Run: headless pygame with SDL's dummy video driver; simulated clock (each Clock.tick advances the game by its frame time, no real sleeping); random seed 0; keys injected as events and as key.get_pressed() state; mouse plan: one left click at the window centre at the start of phase 2, then a move to the lower-right quarter at the start of phase 3.
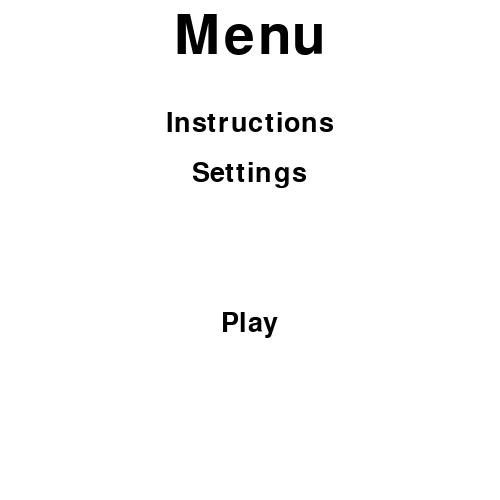
Frame 1 of 4 · flips 1–60 · no input
Frame 2 of 4 · flips 61–180 · clicked the window centre · tapped SPACE, RETURN · held RIGHT (→), D · screen unchanged from frame 1, image omitted
Frame 3 of 4 · flips 181–300 · moved the mouse to the lower-right quarter · held DOWN (↓), S · screen unchanged from frame 2, image omitted
Frame 4 of 4 · flips 301–420 · held LEFT (←), A, UP (↑), W · screen unchanged from frame 3, image omitted

The pygame program that drew these frames:

#Sherry Zhang
#10/25/21

import pygame, os, random
from pygame.locals import *
os.system('clear')

pygame.init()

def display_text(msg, x, y, font):
    text = font.render(msg, 5, colors[0])
    if x == "mid":
        name = window.blit(text, (width/2 - text.get_width()/2, y))

    else:
        name = window.blit(text, (width - text.get_width(), height - text.get_height()))

    return name

colors = [(0,0,0), (255,0,0), (0,0,255)]
background_colors = [(255,255,255), (0,255,0), (169,77,255), (255,160,77)]

background = 0
obj_1_color = 0
obj_2_color = obj_1_color + 1

width, height = 500, 500
window = pygame.display.set_mode((width, height))
pygame.display.set_caption("Setting Window")

TITLE_FONT = pygame.font.SysFont("Times New Roman", 80)
SUBTITLE_FONT = pygame.font.SysFont("Times New Roman", 40)

run = True

screen_size_x = 110
back_color_x = screen_size_x + 50
obj_color_x = back_color_x + 50
sound_x = obj_color_x + 50
play_x = sound_x + 50

menu = True
settings = False
game = False

rect_y = height/2
rect_x = width/2
circle_x = width/4
circle_y = height/4

wbox = 30
hbox = 30
radius = wbox/2

score = 3
speed = 5
key_list = [[K_UP, 0,0,0, -speed], [K_DOWN, 0,0,0,speed], [K_RIGHT, 0,0,speed,0], [K_LEFT, 0,0,-speed,0], 
            [K_w, 0,-speed,0,0], [K_s, 0,speed,0,0], [K_a, -speed,0,0,0], [K_d, speed,0,0,0]]

while run:

    mouse_pos = pygame.mouse.get_pos()
    left_pressed, middle_pressed, right_pressed = pygame.mouse.get_pressed()

    for event in pygame.event.get():
        if event.type == pygame.QUIT:
            run = False
    
    if menu:
        window.fill(background_colors[background])

        display_text("Menu", "mid", 10, TITLE_FONT)
        instructions = display_text("Instructions", "mid", screen_size_x, SUBTITLE_FONT)
        settings_text = display_text("Settings", "mid", back_color_x, SUBTITLE_FONT)
        play = display_text("Play", "mid", play_x, SUBTITLE_FONT)

        if left_pressed:
            if play.collidepoint(mouse_pos):
                menu = False
                game = True
            
            elif settings_text.collidepoint(mouse_pos):
                settings = True
                menu = False

    if settings:
        window.fill(background_colors[background])

        display_text("Settings", "mid", 10, TITLE_FONT)
        screen_size = display_text("Screen Size", "mid", screen_size_x, SUBTITLE_FONT)
        background_color = display_text("Background Color", "mid", back_color_x, SUBTITLE_FONT)
        obj_color = display_text("Object Color", "mid", obj_color_x, SUBTITLE_FONT)
        sound = display_text("Sound On/Off", "mid", sound_x, SUBTITLE_FONT)
        play = display_text("Play", "mid", play_x, SUBTITLE_FONT)

        back = display_text("Back", 'side', 'side', SUBTITLE_FONT)

        if left_pressed:
            if screen_size.collidepoint(mouse_pos):
                width, height = 700, 700
                pygame.display.set_mode((width, height))
            
            elif background_color.collidepoint(mouse_pos):
                if background < 3:
                    background += 1
                elif background == 3:
                    background = 0
            
            elif obj_color.collidepoint(mouse_pos):
                if obj_1_color == len(colors) - 2:
                    obj_2_color = 0
                    obj_1_color += 1
                elif obj_1_color == len(colors) - 1:
                    obj_1_color = 0
                    obj_2_color = 1

                else:
                    obj_1_color += 1
                    obj_2_color += 1
            
            if back.collidepoint(mouse_pos):
                settings = False
                menu = True
        
        pygame.draw.rect(window, colors[obj_1_color], (width/2 - 50, play_x + 50, hbox, wbox))
        circle = pygame.draw.circle(window, colors[obj_2_color], (width/2 + 25, play_x + 50 + radius), radius)
    
    elif game:
        pygame.time.delay(10)

        window.fill(background_colors[background])
        left_pressed, middle_pressed, right_pressed = pygame.mouse.get_pressed()

        rect = pygame.draw.rect(window, colors[obj_1_color], (rect_x, rect_y, wbox, hbox))
        circle = pygame.draw.circle(window, colors[obj_2_color], (circle_x, circle_y), radius)

        for event in pygame.event.get():
            if event.type == pygame.QUIT:
                running = False
        
        keyPressed = pygame.key.get_pressed()

        for i in key_list:
            if keyPressed[i[0]]:
                circle_x += i[1]
                circle_y += i[2]
                rect_x += i[3]
                rect_y += i[4]
        
        if rect_x < 0:
            rect_x = width
        elif rect_x > width:
            rect_x = 0
        
        if rect_y < 0:
            rect_y = height
        elif rect_y > height:
            rect_y = 0
        
        if circle_x < radius:
            circle_x = radius
        elif circle_x > width - radius:
            circle_x = width - radius

        if circle_y < radius:
            circle_y = radius
        elif circle_y > height - radius:
            circle_y = height - radius

        if score == 0:
            game = False
            settings = True
            run = False

        if rect.colliderect(circle):
            score -= 1
            radius += 7
            rect_x = random.randint(0, width - wbox)
            rect_y = random.randint(0, height - hbox)
            
    pygame.display.flip()
